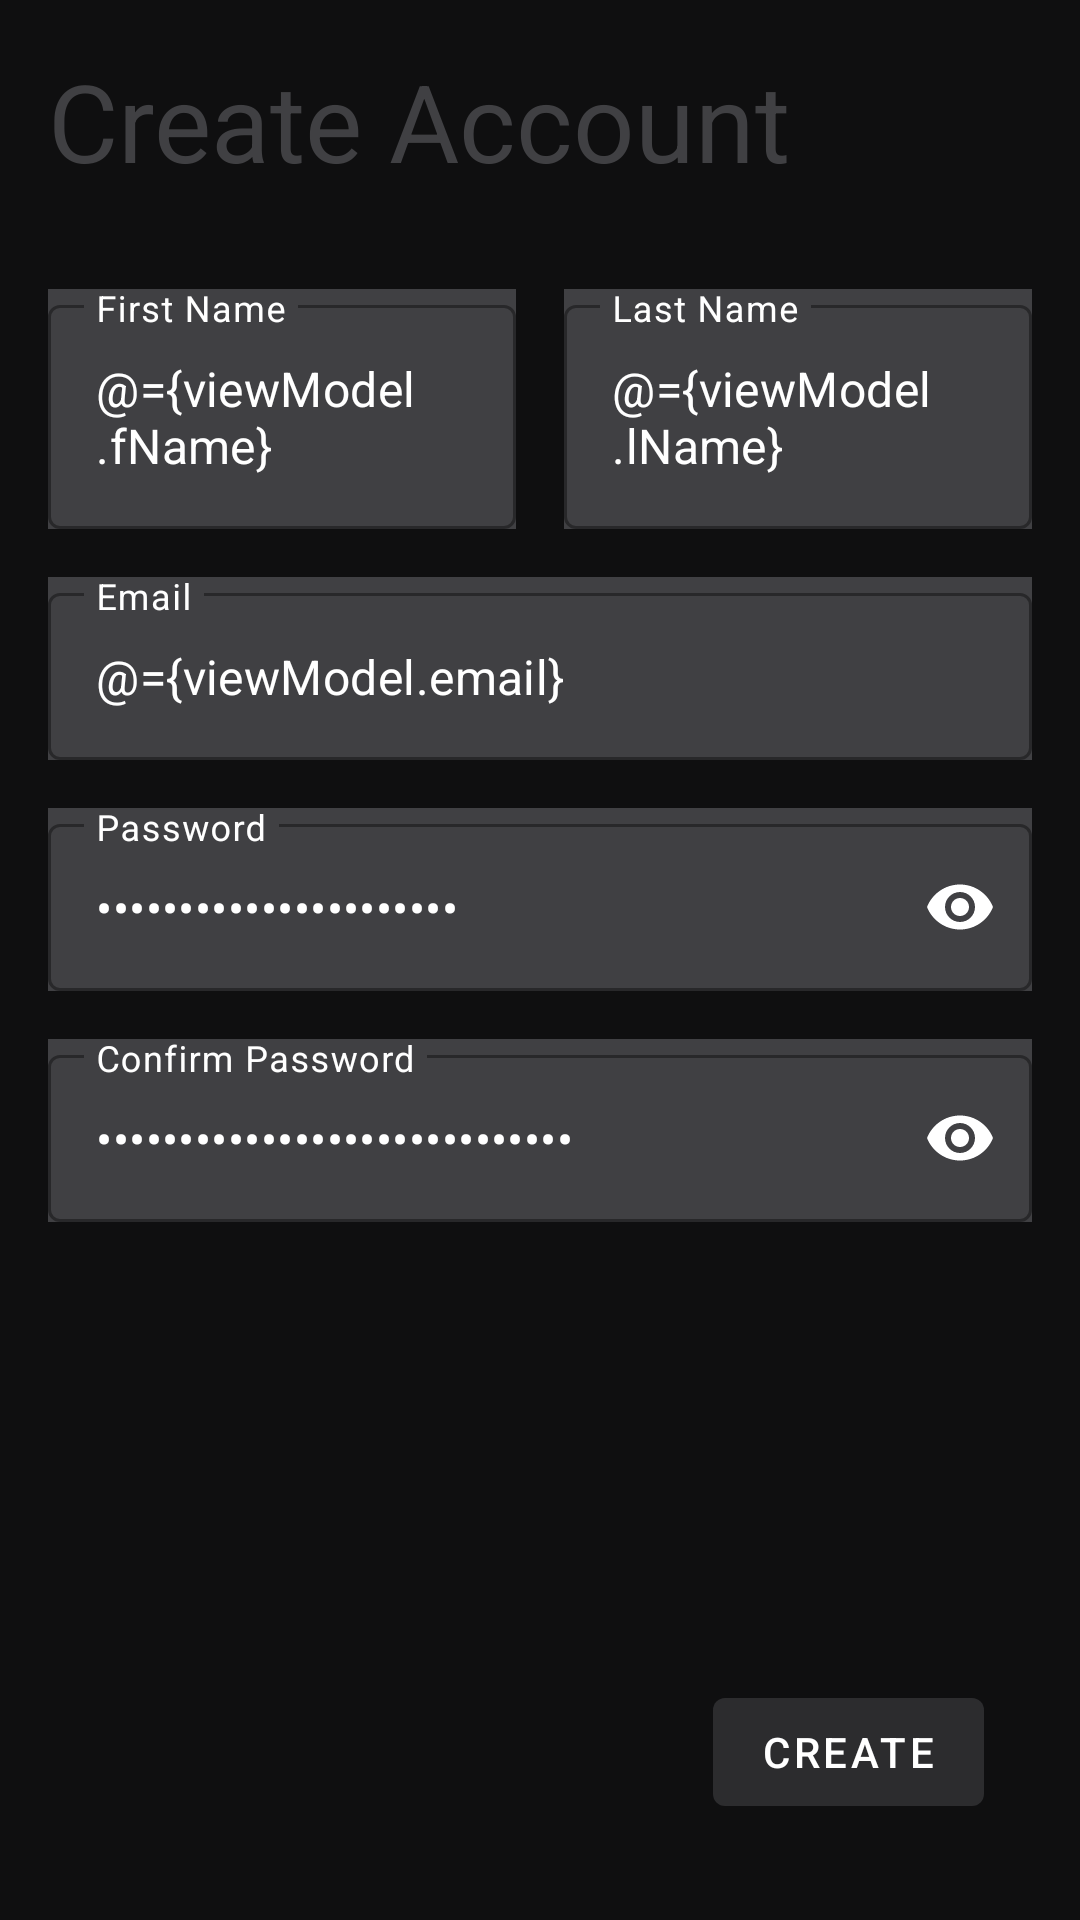

Write the Android layout XML for this screen, with the resource values it uses.
<!-- AndroidManifest.xml: application theme Theme.PartTimer -->
<!-- res/layout/fragment_create_account.xml -->
<?xml version="1.0" encoding="utf-8"?>
<layout xmlns:android="http://schemas.android.com/apk/res/android"
    xmlns:app="http://schemas.android.com/apk/res-auto">

    <androidx.constraintlayout.widget.ConstraintLayout
        android:layout_width="match_parent"
        android:layout_height="match_parent"
        android:background="@color/background_black">

        <TextView
            android:id="@+id/tv_create_account_title"
            android:layout_width="match_parent"
            android:layout_height="wrap_content"
            android:layout_marginStart="16dp"
            android:layout_marginTop="16dp"
            android:layout_marginEnd="16dp"
            android:text="Create Account"
            android:textColor="@color/divider_grey"
            android:textSize="36sp"
            app:layout_constraintEnd_toEndOf="parent"
            app:layout_constraintStart_toStartOf="parent"
            app:layout_constraintTop_toTopOf="parent" />

        <com.google.android.material.textfield.TextInputLayout
            android:id="@+id/til_create_account_first_name"
            style="@style/Widget.MaterialComponents.TextInputLayout.OutlinedBox"
            android:layout_width="0dp"
            android:layout_height="wrap_content"
            android:layout_marginStart="16dp"
            android:layout_marginTop="32dp"
            android:background="@color/divider_grey"
            android:hint="First Name"
            android:textColorHint="@color/white"
            app:layout_constraintEnd_toStartOf="@id/til_create_account_last_name"
            app:layout_constraintStart_toStartOf="parent"
            app:layout_constraintTop_toBottomOf="@+id/tv_create_account_title">

            <com.google.android.material.textfield.TextInputEditText
                android:id="@+id/ti_create_account_first_name"
                android:layout_width="match_parent"
                android:layout_height="wrap_content"
                android:text="@={viewModel.fName}"
                android:textColor="@color/white" />
        </com.google.android.material.textfield.TextInputLayout>

        <com.google.android.material.textfield.TextInputLayout
            android:id="@+id/til_create_account_last_name"
            style="@style/Widget.MaterialComponents.TextInputLayout.OutlinedBox"
            android:layout_width="0dp"
            android:layout_height="wrap_content"
            android:layout_marginStart="16dp"
            android:layout_marginTop="32dp"
            android:layout_marginEnd="16dp"
            android:background="@color/divider_grey"
            android:hint="Last Name"
            android:textColorHint="@color/white"
            app:layout_constraintEnd_toEndOf="parent"
            app:layout_constraintStart_toEndOf="@id/til_create_account_first_name"
            app:layout_constraintTop_toBottomOf="@+id/tv_create_account_title">

            <com.google.android.material.textfield.TextInputEditText
                android:id="@+id/ti_create_account_last_name"
                android:layout_width="match_parent"
                android:layout_height="wrap_content"
                android:text="@={viewModel.lName}"
                android:textColor="@color/white" />
        </com.google.android.material.textfield.TextInputLayout>

        <com.google.android.material.textfield.TextInputLayout
            android:id="@+id/til_create_account_email"
            style="@style/Widget.MaterialComponents.TextInputLayout.OutlinedBox"
            android:layout_width="match_parent"
            android:layout_height="wrap_content"
            android:layout_marginStart="16dp"
            android:layout_marginTop="16dp"
            android:layout_marginEnd="16dp"
            android:background="@color/divider_grey"
            android:hint="@string/login_email"
            android:textColorHint="@color/white"
            app:layout_constraintEnd_toEndOf="parent"
            app:layout_constraintStart_toStartOf="parent"
            app:layout_constraintTop_toBottomOf="@+id/til_create_account_first_name">

            <com.google.android.material.textfield.TextInputEditText
                android:id="@+id/ti_create_account_email"
                android:layout_width="match_parent"
                android:layout_height="wrap_content"
                android:text="@={viewModel.email}"
                android:textColor="@color/white" />
        </com.google.android.material.textfield.TextInputLayout>

        <com.google.android.material.textfield.TextInputLayout
            android:id="@+id/til_create_account_password"
            style="@style/Widget.MaterialComponents.TextInputLayout.OutlinedBox"
            android:layout_width="match_parent"
            android:layout_height="wrap_content"
            android:layout_marginStart="16dp"
            android:layout_marginTop="16dp"
            android:layout_marginEnd="16dp"
            android:background="@color/divider_grey"
            android:hint="Password"
            android:textColorHint="@color/white"
            app:layout_constraintEnd_toEndOf="parent"
            app:layout_constraintStart_toStartOf="parent"
            app:layout_constraintTop_toBottomOf="@+id/til_create_account_email"
            app:passwordToggleEnabled="true"
            app:passwordToggleTint="@color/white">

            <com.google.android.material.textfield.TextInputEditText
                android:id="@+id/ti_create_account_password"
                android:layout_width="match_parent"
                android:layout_height="wrap_content"
                android:inputType="textPassword"
                android:text="@={viewModel.password}"
                android:textColor="@color/white" />
        </com.google.android.material.textfield.TextInputLayout>

        <com.google.android.material.textfield.TextInputLayout
            android:id="@+id/til_create_account_password_confirm"
            style="@style/Widget.MaterialComponents.TextInputLayout.OutlinedBox"
            android:layout_width="match_parent"
            android:layout_height="wrap_content"
            android:layout_marginStart="16dp"
            android:layout_marginTop="16dp"
            android:layout_marginEnd="16dp"
            android:background="@color/divider_grey"
            android:hint="Confirm Password"
            android:textColorHint="@color/white"
            app:layout_constraintEnd_toEndOf="parent"
            app:layout_constraintStart_toStartOf="parent"
            app:layout_constraintTop_toBottomOf="@+id/til_create_account_password"
            app:passwordToggleEnabled="true"
            app:passwordToggleTint="@color/white">

            <com.google.android.material.textfield.TextInputEditText
                android:id="@+id/ti_create_account_password_confirm"
                android:layout_width="match_parent"
                android:layout_height="wrap_content"
                android:inputType="textPassword"
                android:text="@={viewModel.passwordConfirm}"
                android:textColor="@color/white" />
        </com.google.android.material.textfield.TextInputLayout>

        <Button
            android:id="@+id/bt_create_account_create"
            android:layout_width="wrap_content"
            android:layout_height="wrap_content"
            android:layout_marginEnd="32dp"
            android:layout_marginBottom="32dp"
            android:onClick="@{()->viewModel.onCreateClick()}"
            android:text="@string/login_create"
            app:layout_constraintBottom_toBottomOf="parent"
            app:layout_constraintEnd_toEndOf="parent" />


    </androidx.constraintlayout.widget.ConstraintLayout>

    <data>

        <variable
            name="viewModel"
            type="com.missingcontroller.parttimer.create.CreateAccountViewModel" />
    </data>
</layout>
<!-- resources referenced by this layout -->
<resources>
  <color name="background_black">#0F0F10</color>
  <color name="divider_grey">#404043</color>
  <color name="white">#FFFFFFFF</color>
  <string name="login_create">Create</string>
  <string name="login_email">Email</string>
  <style name="Theme.PartTimer" parent="Theme.MaterialComponents.DayNight.DarkActionBar">
          
          <item name="colorPrimary">@color/dark_grey</item>
          <item name="colorPrimaryVariant">@color/dark_grey</item>
          <item name="colorOnPrimary">@color/white</item>
          
          <item name="colorSecondary">@color/teal_200</item>
          <item name="colorSecondaryVariant">@color/teal_700</item>
          <item name="colorOnSecondary">@color/black</item>
          
          <item name="android:statusBarColor" tools:targetApi="l">?attr/colorPrimaryVariant</item>
          
      </style>
  <color name="dark_grey">#2C2C2E</color>
  <color name="teal_200">#FF03DAC5</color>
  <color name="teal_700">#FF018786</color>
  <color name="black">#FF000000</color>
</resources>
